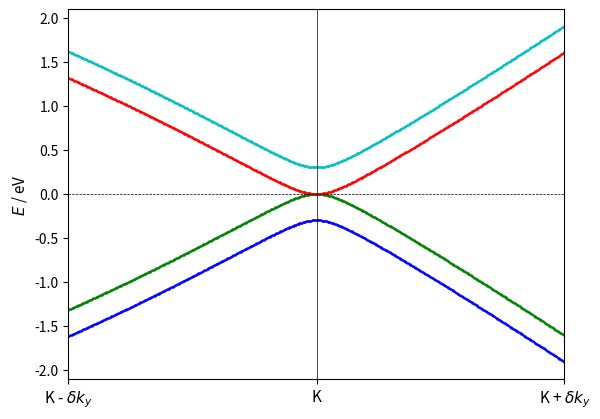

This chart was generated by the following Python code: (Note: this script raises an exception after producing the figure.)
# coding=utf-8
import numpy as np
import matplotlib.pyplot as plt
import sys
from itertools import product
import matplotlib.gridspec as gridspec
from matplotlib.patches import Polygon
import matplotlib.patches as patches

# lattice vectors (normalized)

a1 = (1/2) * np.array([np.sqrt(3), 1])
a2 = (1/2) * np.array([np.sqrt(3), -1])
avec = np.vstack((a1, a2))

# reciprocal lattice vectors

b1 = (2.*np.pi) * np.array([1/np.sqrt(3), 1])
b2 = (2.*np.pi) * np.array([1/np.sqrt(3), -1])
bvec = np.vstack((b1, b2))

# high symmetry points

deviation = 0.05

K1plus = np.array([2/3+deviation, 1/3-deviation])
K1 = np.array([2/3, 1/3])
K1minus = np.array([2/3-deviation, 1/3+deviation])

K2 = np.array([1/3, 2/3])
GA = np.array([0., 0.])
MM = np.array([0.5, 0.5])

def hamiltonian(k, num_bands_1):

    t, t0 = 3, 0.3

    delta = np.zeros((3, 2))
    delta[0, :] = (1 / 3) * avec[0, :] + (1 / 3) * avec[1, :]
    delta[1, :] = (-2 / 3) * avec[0, :] + (1 / 3) * avec[1, :]
    delta[2, :] = (1 / 3) * avec[0, :] + (-2 / 3) * avec[1, :]

    Hamiltonian = np.zeros((num_bands_1, num_bands_1), dtype=np.complex128)

    f = 0
    for i in range(3):
        f += np.exp(1j * k.dot(delta[i, :]))

    Hamiltonian[0][0] = 0
    Hamiltonian[0][1] = 0
    Hamiltonian[0][2] = -t*f
    Hamiltonian[0][3] = 0

    Hamiltonian[1][1] = 0
    Hamiltonian[1][2] = t0
    Hamiltonian[1][3] = -t*f

    Hamiltonian[2][2] = 0
    Hamiltonian[2][3] = 0

    Hamiltonian[3][3] = 0

    # H.c.

    Hamiltonian[1][0] = np.conj(Hamiltonian[0][1])

    Hamiltonian[2][0] = np.conj(Hamiltonian[0][2])
    Hamiltonian[2][1] = np.conj(Hamiltonian[1][2])

    Hamiltonian[3][0] = np.conj(Hamiltonian[0][3])
    Hamiltonian[3][1] = np.conj(Hamiltonian[1][3])
    Hamiltonian[3][2] = np.conj(Hamiltonian[2][3])

    return Hamiltonian


if __name__ == '__main__':

    ####################
    # 1) Minimal model #
    ####################

    num_bands_1 = 4

    ####################################################################################################################

    count, nk = 0, 300

    eigval_bands_1 = np.zeros((num_bands_1, 2*nk))

    for i in range(nk):
        k = K1minus + (K1 - K1minus) * float(i) / float(nk - 1)
        k = np.matmul(k, bvec)
        eigvals = np.linalg.eigvals(hamiltonian(k, num_bands_1))
        idx = np.argsort(eigvals)
        for band in range(num_bands_1):
            eigval_bands_1[band, count] = np.real(eigvals[idx[band]])
        count += 1

    for i in range(nk):
        k = K1 + (K1plus - K1) * float(i) / float(nk - 1)
        k = np.matmul(k, bvec)
        eigvals = np.linalg.eigvals(hamiltonian(k, num_bands_1))
        idx = np.argsort(eigvals)
        for band in range(num_bands_1):
            eigval_bands_1[band, count] = np.real(eigvals[idx[band]])
        count += 1

    ##############
    # Final Plot #
    ##############

    fig = plt.figure()  # figsize=(6, 4)

    ax0 = plt.subplot(111)

    # color index
    # colors = plt.cm.RdBu_r(np.linspace(0, 1, 2))
    cidx = ['b', 'g', 'r', 'c']

    for nb in range(num_bands_1):
        plt.scatter(np.linspace(0, 2*nk-1, 2*nk), eigval_bands_1[nb, :], c=cidx[nb], s=0.5)
    ax0.set_ylabel('$E$ / eV', fontsize=11)
    ax0.axvline(nk, color='k', linewidth=0.5)
    ax0.axhline(0, color='k', linewidth=0.5, ls='--')
    plt.xlim((0, 2*nk-1))
    plt.setp(ax0.get_xticklabels(), visible=True)
    ax0.tick_params(axis='both', which='major', labelsize=10)
    plt.xticks([0, nk, 2*nk-1], ["K - $\delta k_y$", "K", "K + $\delta k_y$"], fontsize=11)

    plt.savefig("/home/<user>/Documents/FSK2020/proposal/figures/bilayer_graphene/2d_band_structure_zoom.png", bbox_inches='tight', dpi=300)
    plt.show()
